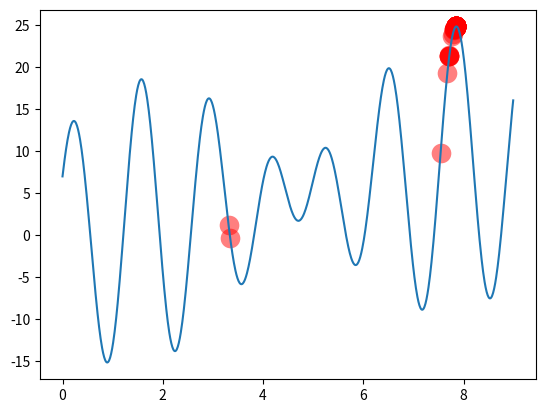
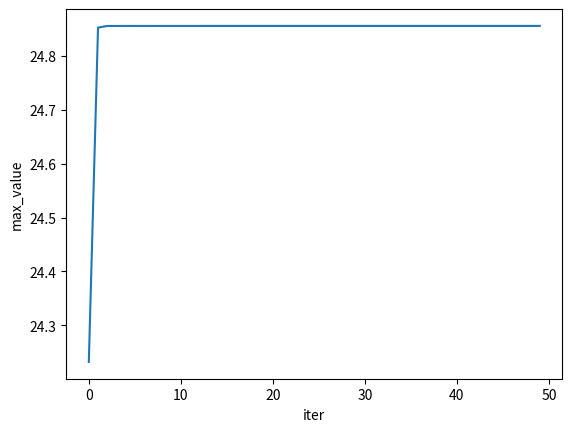

Reproduce these figures in Python, in order.
#-*- coding:utf-8 -*-
"""
Visualize Genetic Algorithm to find a maximum point in a function.
"""
import numpy as np
import matplotlib.pyplot as plt

DNA_SIZE = 17         # DNA length
POP_SIZE = 100        # population size
KEEP_NUM = 10         # keep KEEP_NUM individual with max fitness while selecting to avoid coverge in local optimal solution
CROSS_RATE = 0.8      # mating probability (DNA crossover)
MUTATION_RATE = 0.01  # mutation probability
N_GENERATIONS = 50    # num of generations
X_BOUND = [0, 9]      # x upper and lower bounds

# define your own function here
def f(x):
	return x + 10*np.sin(5*x) + 7*np.cos(4*x)

def decode(population):
	return X_BOUND[0] + (X_BOUND[1] - X_BOUND[0]) * (population.dot(2 ** np.arange(DNA_SIZE)[::-1]) / (2**DNA_SIZE - 1))

def random_init():
	return np.random.randint(0, 2, (POP_SIZE, DNA_SIZE))

def cal_fitness(f_value):
	return f_value - f_value.min() + 1e-3

def select(population, fitness):
	keep_idx = fitness.argsort()[-KEEP_NUM:][::-1]
	choice_idx = np.random.choice(np.arange(POP_SIZE), POP_SIZE-KEEP_NUM, replace=True, p=fitness/fitness.sum())
	return np.concatenate((population[keep_idx], population[choice_idx]))

def cross(parent, population):
	if np.random.rand() < CROSS_RATE:
		i = np.random.randint(0, POP_SIZE)
		cross_points = np.random.randint(0, 2, size=DNA_SIZE).astype(np.bool)
		parent[cross_points] = population[i, cross_points]
	return parent

def mutate(child):
	for i in range(DNA_SIZE):
		if np.random.rand() < MUTATION_RATE:
			child[i] = 0 if child[i] == 1 else 0
	return child

plt.ion()
xs = np.arange(X_BOUND[0],X_BOUND[1],0.01)
plt.plot(xs, f(xs))

population = random_init()
step = 0
max_fs = []

while step < N_GENERATIONS:
	# calculate fitness
	f_value = f(decode(population))
	fitness = cal_fitness(f_value)

	# print staff
	max_f = f_value.max()
	max_fs.append(max_f)
	val = decode(population)[fitness.argmax()]
	print('{}: val {}, max {}'.format(step, val, max_f))
	step += 1

	# plot staff
	if 'sca' in globals(): sca.remove()
	sca = plt.scatter(decode(population), f_value, s=200, lw=0, c='red', alpha=0.5); plt.pause(0.01)

	# select, cross and mutate
	population = select(population, fitness)
	population_copy = population.copy()
	for parent in population:
		child = cross(parent, population_copy)
		child = mutate(child)
		parent[:] = child

plt.figure()
plt.plot(range(N_GENERATIONS), max_fs)
plt.xlabel('iter')
plt.ylabel('max_value')
plt.ioff(); plt.show()
